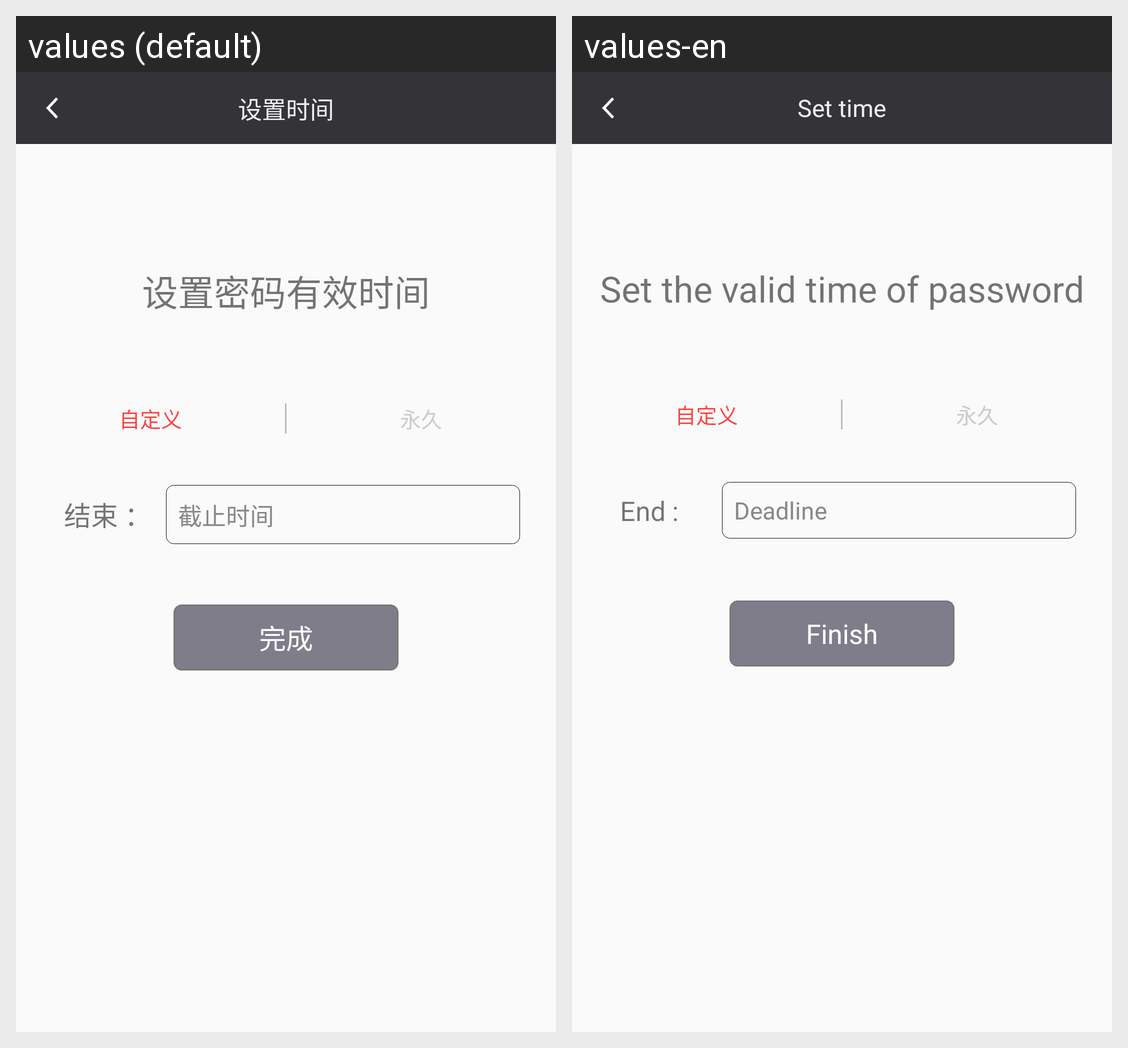

This grid shows one Android layout under two languages. Give, for every string resource on the screen, its name, the default text and each shown locale's text.
Android screen res/layout/activity_setting_password_time.xml rendered under 2 locales, left to right: values (default), values-en. Device: Nexus 5 (rendered at 1080×1920; each locale shown at half size, 540×960, under a caption strip naming it); theme Theme.AppCompat.Light.NoActionBar.
Strings drawn on this screen, with the default value and each locale's value (text and hints the layout hard-codes, and strings that could not be matched under every locale, appear in the picture but are not listed):

Setting_time
  values: 设置时间
  values-en: Set time

set_password_time
  values: 设置密码有效时间
  values-en: Set the valid time of password

end
  values: 结束 ：
  values-en: End :

deadline
  values: 截止时间
  values-en: Deadline

finish
  values: 完成
  values-en: Finish
